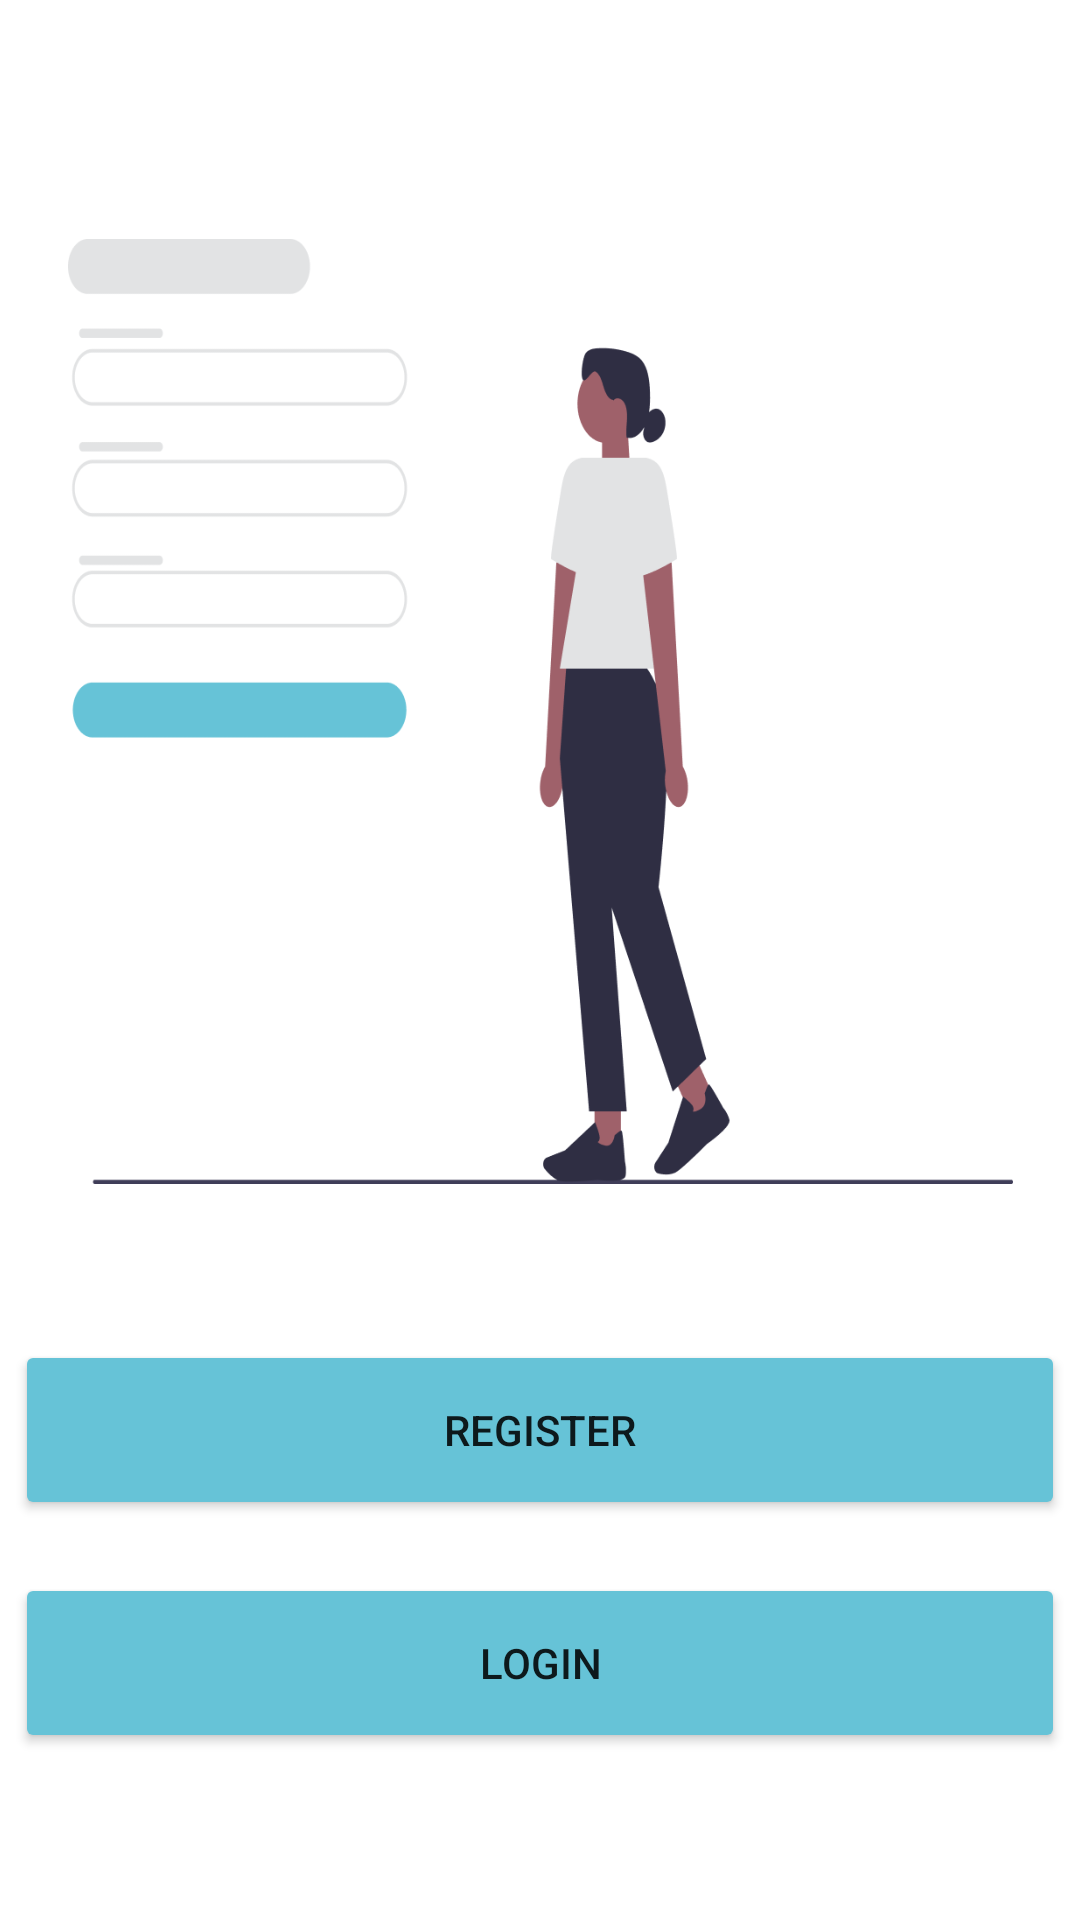

Write the Android layout XML for this screen, with the resource values it uses.
<!-- AndroidManifest.xml: application theme Theme.MyApplication -->
<!-- res/layout/activity_main2.xml -->
<?xml version="1.0" encoding="utf-8"?>
<androidx.constraintlayout.widget.ConstraintLayout xmlns:android="http://schemas.android.com/apk/res/android"
    xmlns:app="http://schemas.android.com/apk/res-auto"
    xmlns:tools="http://schemas.android.com/tools"
    android:layout_width="match_parent"
    android:layout_height="match_parent"
    tools:context=".Login">

    <ImageView
        android:id="@+id/imageView2"
        android:layout_width="325dp"
        android:layout_height="315dp"
        android:src="@drawable/on"
        app:layout_constraintBottom_toBottomOf="parent"
        app:layout_constraintEnd_toEndOf="parent"
        app:layout_constraintStart_toStartOf="parent"
        app:layout_constraintTop_toTopOf="parent"
        app:layout_constraintVertical_bias="0.245" />

    <Button
        android:id="@+id/button2"
        android:layout_width="350dp"
        android:layout_height="60dp"
        android:backgroundTint="#66C3D7"
        android:text="@string/register"
        app:layout_constraintBottom_toBottomOf="parent"
        app:layout_constraintEnd_toEndOf="parent"
        app:layout_constraintHorizontal_bias="0.498"
        app:layout_constraintStart_toStartOf="parent"
        app:layout_constraintTop_toBottomOf="@+id/imageView2"
        app:layout_constraintVertical_bias="0.281" />

    <Button
        android:id="@+id/button3"
        android:layout_width="350dp"
        android:layout_height="60dp"
        android:backgroundTint="#66C3D7"
        android:text="@string/login"
        app:layout_constraintBottom_toBottomOf="parent"
        app:layout_constraintEnd_toEndOf="parent"
        app:layout_constraintHorizontal_bias="0.491"
        app:layout_constraintStart_toStartOf="parent"
        app:layout_constraintTop_toBottomOf="@+id/button2"
        app:layout_constraintVertical_bias="0.243" />
</androidx.constraintlayout.widget.ConstraintLayout>
<!-- resources referenced by this layout -->
<resources>
  <!-- drawable on: png bitmap (drawable, 31359 bytes) -->
  <string name="login">LOGIN</string>
  <string name="register">REGISTER</string>
  <style name="Theme.MyApplication" parent="Theme.MaterialComponents.DayNight.NoActionBar">
          
          <item name="colorPrimary">@color/purple_500</item>
          <item name="colorPrimaryVariant">@color/purple_700</item>
          <item name="colorOnPrimary">@color/white</item>
          
          <item name="colorSecondary">@color/teal_200</item>
          <item name="colorSecondaryVariant">@color/teal_700</item>
          <item name="colorOnSecondary">@color/black</item>
          
          <item name="android:statusBarColor">?attr/colorPrimaryVariant</item>
          
          <item name="android:windowFullscreen">true</item>
      </style>
  <color name="purple_500">#FF6200EE</color>
  <color name="purple_700">#F0EFF3</color>
  <color name="white">#FFFFFFFF</color>
  <color name="teal_200">#FF03DAC5</color>
  <color name="teal_700">#FF018786</color>
  <color name="black">#FF000000</color>
</resources>
